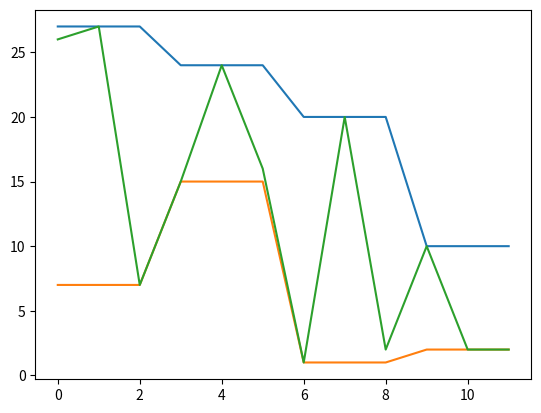

Here is the Python script that generated this plot:
import random
import math
import statistics
import numpy as np
from matplotlib.pyplot import plot, show, grid

def normalize(list):
    mean = statistics.mean(list)
    std = np.std(list)
    for p in range(0, len(list)):
        list[p] = (list[p] - mean)/std
    return list


def dist_fun(a, b):
    return pow(a - b, 2)

def upper_envelope(series, sakoe_chiba):

    u_p = []
    for w in range(0, len(series)):
        index_1 = w - sakoe_chiba
        index_2 = w + sakoe_chiba
        if index_1 >= 0 and index_2 <= len(series):
            arr = []
            for c in range(index_1, index_2):
                arr.append(series[c])
            max_val = max(arr)
            u_p.append(max_val)
        elif index_1 >= sakoe_chiba:
            arr = []
            for c in range(index_1, len(series)):
                arr.append(series[c])
            max_val = max(arr)
            u_p.append(max_val)

    # fill in tails of envelope
    for w in range(0, sakoe_chiba):
        u_p.insert(w, u_p[0])
    return u_p

def upper_envelope_paa(series, N):

    dataset_len = len(series)
    paa_env = []
    for w in range(0, N):
        lower = (w - 1) * math.ceil(dataset_len/N)
        upper = math.ceil(dataset_len/N) * w
        l = 0
        for j in range(lower, upper):
            if l < series[j]:
                l = series[j]
        paa_env.append(l)

    return paa_env

def lower_envelope(series, sakoe_chiba):

    l_p = []
    for w in range(0, len(series)):
        index_1 = w - sakoe_chiba
        index_2 = w + sakoe_chiba
        if index_1 >= 0 and index_2 <= len(series):
            arr = []
            for c in range(index_1, index_2):
                arr.append(series[c])
            max_val = min(arr)
            l_p.append(max_val)
        elif index_1 >= sakoe_chiba:
            arr = []
            for c in range(index_1, len(series)):
                arr.append(series[c])
            max_val = min(arr)
            l_p.append(max_val)

    # fill in tails of envelope
    for w in range(0, sakoe_chiba):
        l_p.insert(w, l_p[0])
    return l_p

def lower_envelope_paa(series, N):

    dataset_len = len(series)
    paa_env = []
    for w in range(0, N):
        lower = (w - 1) * math.ceil(dataset_len/N)
        upper = math.ceil(dataset_len/N) * w
        l = 0
        for j in range(lower, upper):
            if l > series[j]:
                l = series[j]
        paa_env.append(l)

    return paa_env

def calc_lb_paa(d_1, d_2, uo, lo, N):
    lb_cum = 0
    len_d = len(d_1)
    for p in range(len_d):
        d = 0
        if d_2[p] > uo[p]:
            d = dist_fun(d_2[p], uo[p])
        elif d_1[p] < lo[p]:
            d = dist_fun(d_1[p], lo[p])
        lb_cum += (len_d / N) * d
    return math.sqrt(lb_cum)

def calc_min_dist(T_h, T_l, U, L, N):
    lb_cum = 0
    len_d = len(T_h)
    for p in range(len_d):
        d = 0
        if T_l[p] > U[p]:
            d = dist_fun(T_l[p], U[p])
        elif T_h[p] < L[p]:
            d = dist_fun(T_h[p], L[p])
        lb_cum += (len_d / N) * d
    return math.sqrt(lb_cum)

def construct_lower_MBRs(series, N):
    n = len(series) // N
    entry = 0
    ls_i = []
    for i in range(1, N + 1):
        range_entries = n*i
        ls_j = []
        for j in range(entry, range_entries):
            ls_j.append(series[j])
        ls_i.append(ls_j)
        entry = range_entries
    l_a = []
    for w in range(0, len(ls_i)):
        min_val = min(ls_i[w])
        for z in range(len(ls_i[w])):
            l_a.append(min_val)
    return l_a

def construct_upper_MBRs(series, N):
    n = len(series) // N
    entry = 0
    ls_i = []
    for i in range(1, N + 1):
        range_entries = n*i
        ls_j = []
        for j in range(entry, range_entries):
            ls_j.append(series[j])
        ls_i.append(ls_j)
        entry = range_entries
    u_a = []
    for w in range(0, len(ls_i)):
        max_val = max(ls_i[w])
        for z in range(len(ls_i[w])):
            u_a.append(max_val)
    return u_a


#to change: edit code to avoid plagiarism
def dtw(s, t):
    n, m = len(s), len(t)
    dtw_matrix = np.zeros((n + 1, m + 1))
    for i in range(n + 1):
        for j in range(m + 1):
            dtw_matrix[i, j] = np.inf
    dtw_matrix[0, 0] = 0

    for i in range(1, n + 1):
        for j in range(1, m + 1):
            cost = abs(s[i - 1] - t[j - 1])
            # take last min from a square box
            last_min = np.min([dtw_matrix[i - 1, j], dtw_matrix[i, j - 1], dtw_matrix[i - 1, j - 1]])
            dtw_matrix[i, j] = cost + last_min

    return dtw_matrix[n, m]

m = 12
Q = []
T = []
X = []
for i in range(0, 2*m):
    Q.append(random.randint(1, 20))

for i in range(0, m):
    T.append(random.randint(1, 30))
    X.append(0)
#Q = [1, 2, 3, 4, 5, 6, 7, 8]
#T = [1, 2, 3, 4, 5, 6, 7, 8]
print(Q)
print(T)

bsf = math.inf
count = 0
#Q = normalize(Q)
nn = 0
m = len(Q)
t = []
q = []
cb = []
sakoe_chiba = 2
u = upper_envelope(Q, sakoe_chiba)
l = lower_envelope(Q, sakoe_chiba)

N = 3
tz = []
var_1 = 0

uo = upper_envelope_paa(u, N)
lo = lower_envelope_paa(l, N)
T_paa_l = lower_envelope_paa(T, N)
T_paa_h = upper_envelope_paa(T, N)

T_u_r = construct_upper_MBRs(T, 4)
T_l_r = construct_lower_MBRs(T, 4)
plot(T_u_r)
plot(T_l_r)
plot(T)
lb1 = calc_min_dist(T_u_r, T_l_r, u, l, N)

for i in range(0, 2 * m):
    t.append(0)

for l in range(0, len(T) - 1):
        dist = 0
        lb1 = calc_lb_paa(T_paa_l, T_paa_h, uo, lo, 3)
        if lb1 < bsf:
            bsf = lb1
            r = sakoe_chiba
            dist = dtw(T, Q)
            if dist < bsf:
                bsf = dist
                # to change: i is the sequence index looping over many sequences
                #index_of_best_match = i

# plot series for visual comparison
# print(bsf)
# plot(T)
# plot(Q)
# grid(True)
# show()






